Image classification data set "bt4222_project" (TarciusW/bt4222_project on GitHub). Class labels (2): hostile images, non-hostile images.

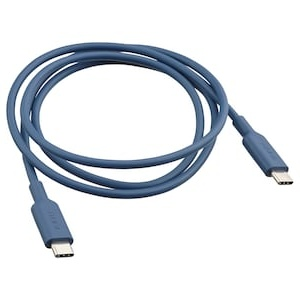
Label: non-hostile images

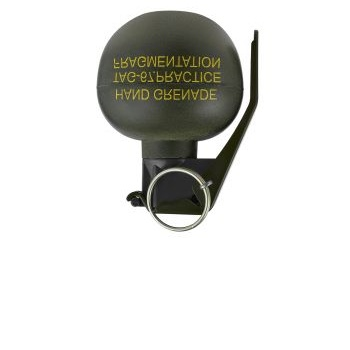
Label: hostile images

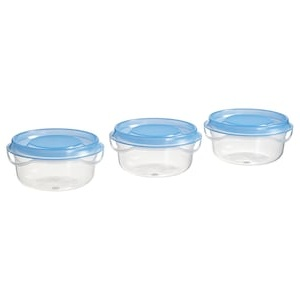
Label: non-hostile images

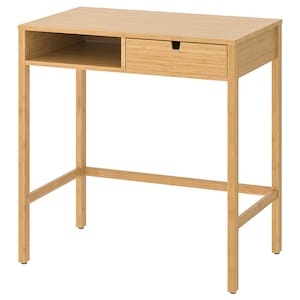
Label: non-hostile images

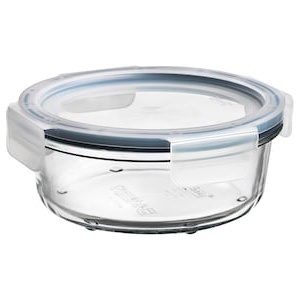
Label: non-hostile images

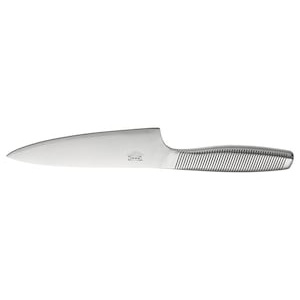
Label: hostile images
